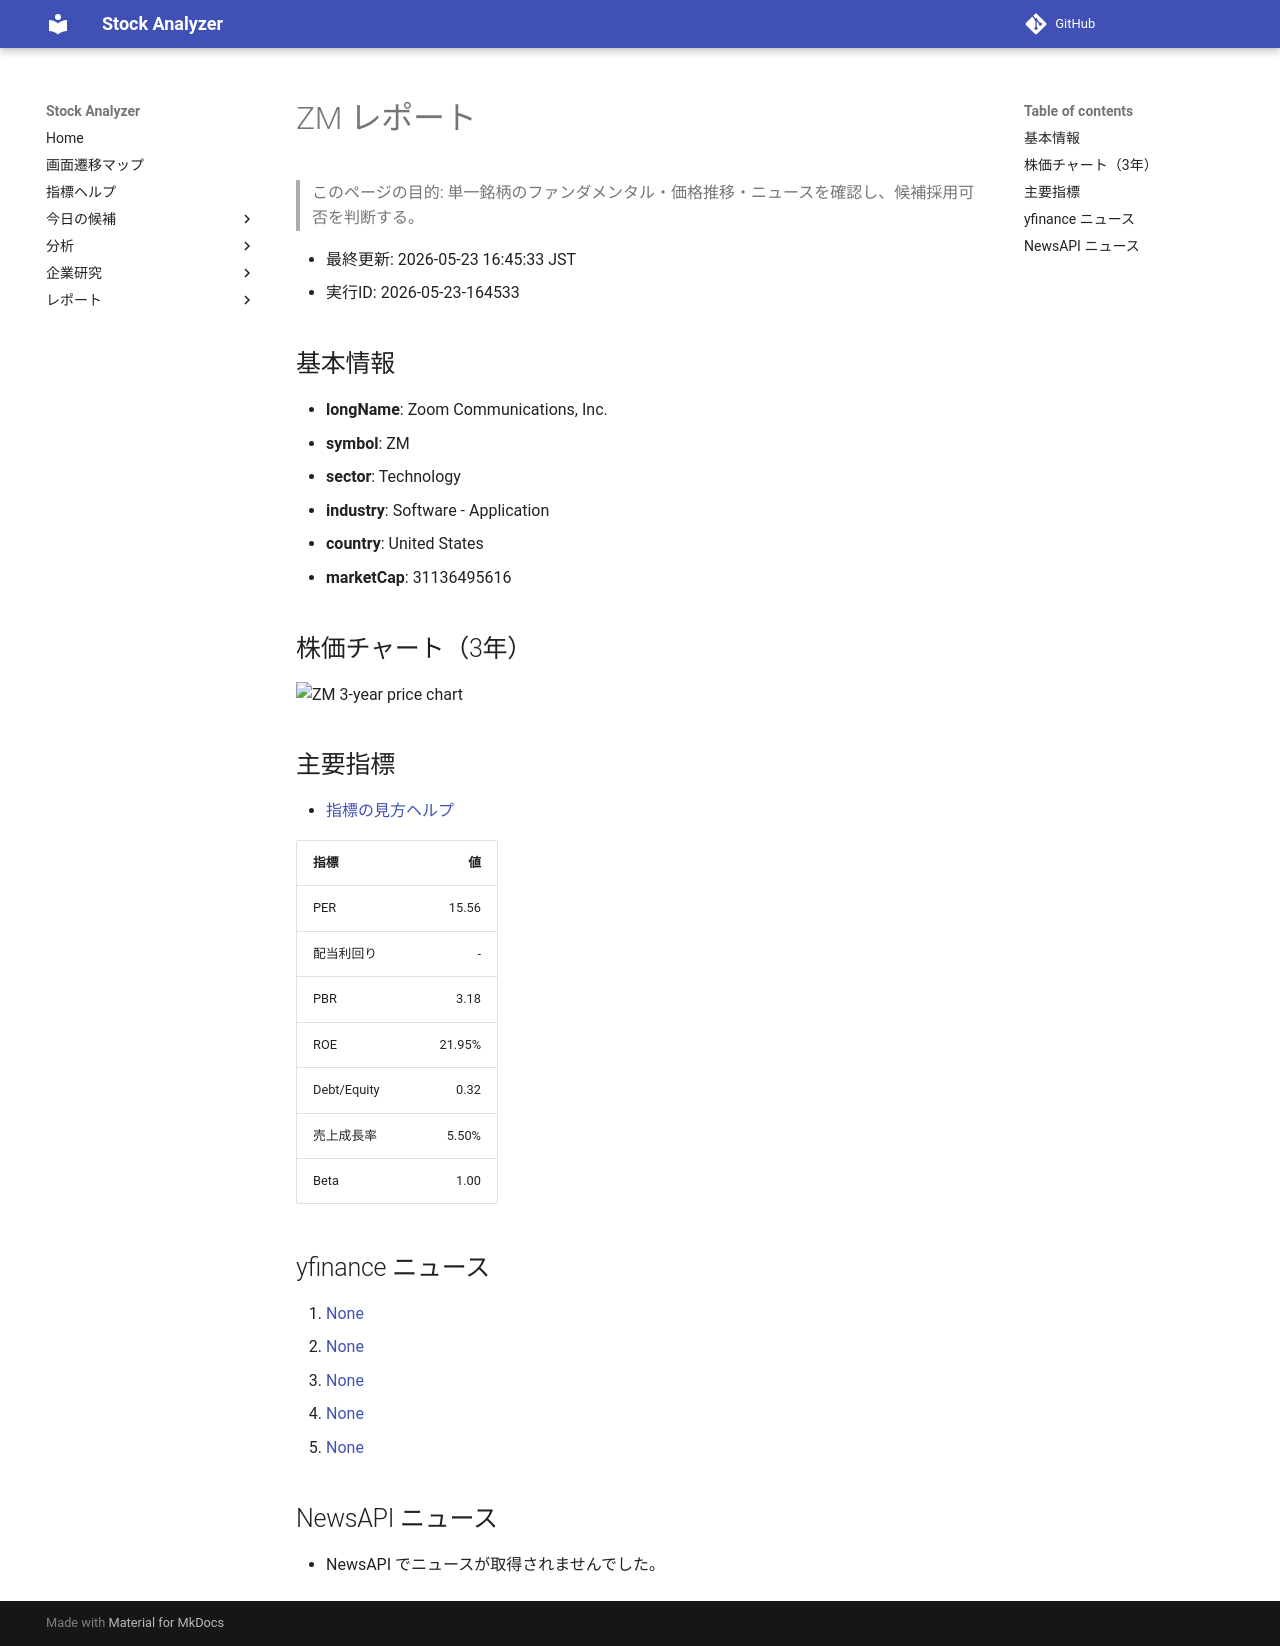

repository: Yumi-note/Making-APP · page: reports/2026-05-23/164533/ZM/index.html · generator: mkdocs

# ZM レポート

> このページの目的: 単一銘柄のファンダメンタル・価格推移・ニュースを確認し、候補採用可否を判断する。

- 最終更新: 2026-05-23 16:45:33 JST
- 実行ID: 2026-05-23-164533

## 基本情報

- **longName**: Zoom Communications, Inc.
- **symbol**: ZM
- **sector**: Technology
- **industry**: Software - Application
- **country**: United States
- **marketCap**: 31136495616

## 株価チャート（3年）

![ZM 3-year price chart](ZM_3y.png)

## 主要指標

- [指標の見方ヘルプ](../../../../indicators.md)

| 指標 | 値 |
|---|---:|
| PER | 15.56 |
| 配当利回り | - |
| PBR | 3.18 |
| ROE | 21.95% |
| Debt/Equity | 0.32 |
| 売上成長率 | 5.50% |
| Beta | 1.00 |

## yfinance ニュース

1. [None](None)
2. [None](None)
3. [None](None)
4. [None](None)
5. [None](None)

## NewsAPI ニュース

- NewsAPI でニュースが取得されませんでした。
